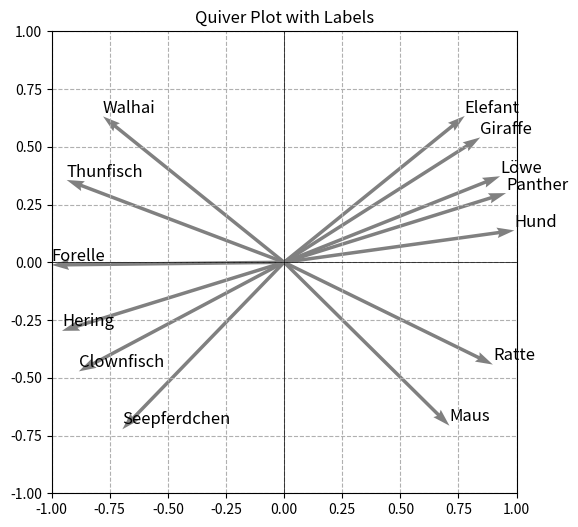

Source code (Python):
import math
import numpy as np
import matplotlib.pyplot as plt

class Animal:
    def __init__(self, name, mammal, size):
        self.name = name
        self.mammal = mammal
        self.size = size * 2 - 1
    
    def to_vector(self):
        return (self.mammal, self.size)
    
    def norm(self):
        return math.sqrt(self.mammal ** 2 + self.size ** 2)
    
    def normalize(self):
        norm = self.norm()
        return (self.mammal / norm, self.size / norm)
    
def center(self, mean):
    return (self.mammal - mean[0], self.size - mean[1])
    
def mean(vectors):
    vec_sum = [0, 0]
    count = 0
    for vector in vectors:
        vec_sum[0] += vector[0]
        vec_sum[1] += vector[1]
        count += 1
    return (vec_sum[0] / count, vec_sum[1] / count)

def scalar_product(vec1, vec2):
    return vec1[0] * vec2[0] + vec1[1] * vec2[1]

def add(vec1, vec2):
    return (vec1[0] + vec2[0], vec1[1] + vec2[1])

def sub(vec1, vec2):
    return (vec1[0] - vec2[0], vec1[1] - vec2[1])

def norm(vector):
    return math.sqrt(vector[0] ** 2 + vector[1] ** 2)

def normalize(vector):
    _norm = norm(vector)
    return (vector[0] / _norm, vector[1] / _norm)

# Tiere
# Elefant, Giraffe, Löwe, Panther, Hund, Ratte, Maus, Walhai,
# Thunfisch, Forelle, Clownfisch, Hering, Seepferdchen

# Merkmale
# Säugetier, Größe

animals = [
    Animal("Elefant",       1, 0.94),
    Animal("Giraffe",       1, 0.86),
    Animal("Löwe",          1, 0.75),
    Animal("Panther",       1, 0.71),
    Animal("Hund",          1, 0.63),
    Animal("Ratte",         1, 0.34),
    Animal("Maus",          1, 0.11),
    Animal("Walhai",       -1, 1.00),
    Animal("Thunfisch",    -1, 0.77),
    Animal("Forelle",      -1, 0.56),
    Animal("Clownfisch",   -1, 0.28),
    Animal("Hering",       -1, 0.40),
    Animal("Seepferdchen", -1, 0.01),
]

# die Maus verhält sich zum Elefanten wie der Clownfisch zum ...
elefant_v = animals[0].to_vector()
mouse_v = animals[6].to_vector()
d_v = sub(elefant_v, mouse_v)

clownfish_v = animals[-3].to_vector()
new_v = add(clownfish_v, d_v)

best_fit = (-1, -1)
for i in range(len(animals)):
    similarity = scalar_product(new_v, animals[i].to_vector())
    if similarity > best_fit[1]:
        best_fit = (i, similarity)

print("Die Maus verhält sich zum Elefanten wie der Clownfisch zum ...")
print(animals[best_fit[0]].name)

mean_v = mean([animal.to_vector() for animal in animals])
# animal 1, 2, similarity
best_fit = (-1, -1, -1)
similarity_list = []
embeddings = []
for i in range(len(animals)):
    embeddings.append(
        normalize(sub(animals[i].to_vector(), mean_v))
    )
    for j in range(i + 1, len(animals)):
        similarity = scalar_product(
            normalize(sub(animals[i].to_vector(), mean_v)), 
            normalize(sub(animals[j].to_vector(), mean_v))
        )
        similarity_list.append((i, j, similarity))

similarity_list.sort(key=lambda x: x[2])
for similarity in similarity_list:
    print(animals[similarity[0]].name, animals[similarity[1]].name, similarity[2])


V = np.array(embeddings)
origin = np.zeros((2, len(V)))  # Origin at (0,0) for all vectors

# Create the quiver plot
plt.figure(figsize=(6,6))
plt.quiver(*origin, V[:,0], V[:,1], color='gray', scale=2)

# Add labels near the arrow tips
for i, (x, y) in enumerate(V):
    plt.text(x, y, f'{animals[i].name}', fontsize=12, color='black', ha='left', va='bottom')

# Set limits and labels
plt.xlim(-1, 1)
plt.ylim(-1, 1)
plt.axhline(0, color='black', linewidth=0.5)
plt.axvline(0, color='black', linewidth=0.5)
plt.grid(True, linestyle='--')
plt.title("Quiver Plot with Labels")

plt.show()